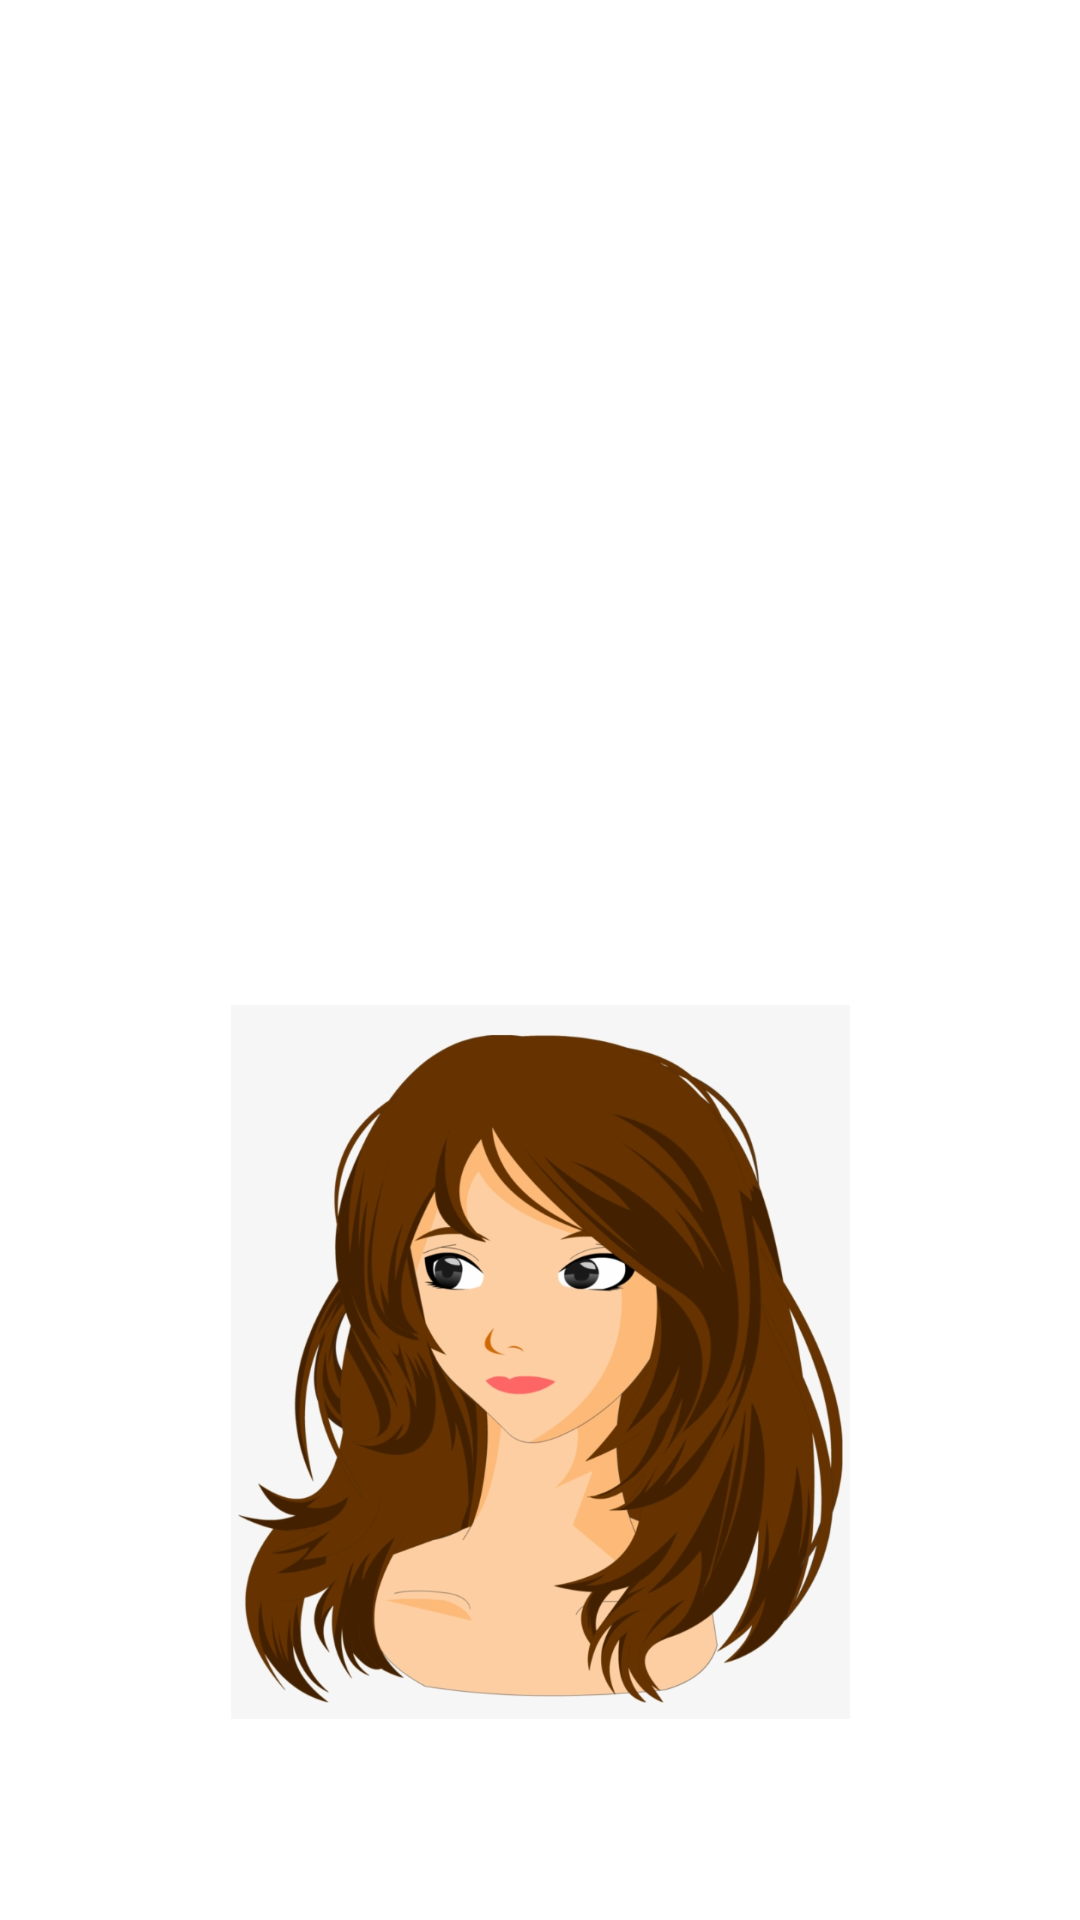

Layout XML and referenced resources for this Android screen:
<!-- AndroidManifest.xml: application theme Theme.PeriodDiary -->
<!-- res/layout/activity_doctorpatient.xml -->
<?xml version="1.0" encoding="utf-8"?>
<androidx.constraintlayout.widget.ConstraintLayout xmlns:android="http://schemas.android.com/apk/res/android"
    xmlns:app="http://schemas.android.com/apk/res-auto"
    xmlns:tools="http://schemas.android.com/tools"
    android:layout_width="match_parent"
    android:layout_height="match_parent"
    tools:context=".doctorpatient">

    <ImageView
        android:id="@+id/doctor"
        android:layout_width="228dp"
        android:layout_height="218dp"
        android:layout_marginTop="50dp"
        app:layout_constraintEnd_toEndOf="parent"
        app:layout_constraintStart_toStartOf="parent"
        app:layout_constraintTop_toTopOf="parent"
        android:src="@drawable/dr"
        android:clickable="true"/>

    <ImageView
        android:id="@+id/patient"
        android:layout_width="227dp"
        android:layout_height="238dp"
        app:layout_constraintBottom_toBottomOf="parent"
        app:layout_constraintEnd_toEndOf="parent"
        app:layout_constraintStart_toStartOf="parent"
        app:layout_constraintTop_toBottomOf="@+id/doctor"
        android:src="@drawable/girl"
        android:clickable="true"/>

</androidx.constraintlayout.widget.ConstraintLayout>
<!-- resources referenced by this layout -->
<resources>
  <!-- drawable girl: png bitmap (drawable, 216964 bytes) -->
</resources>
